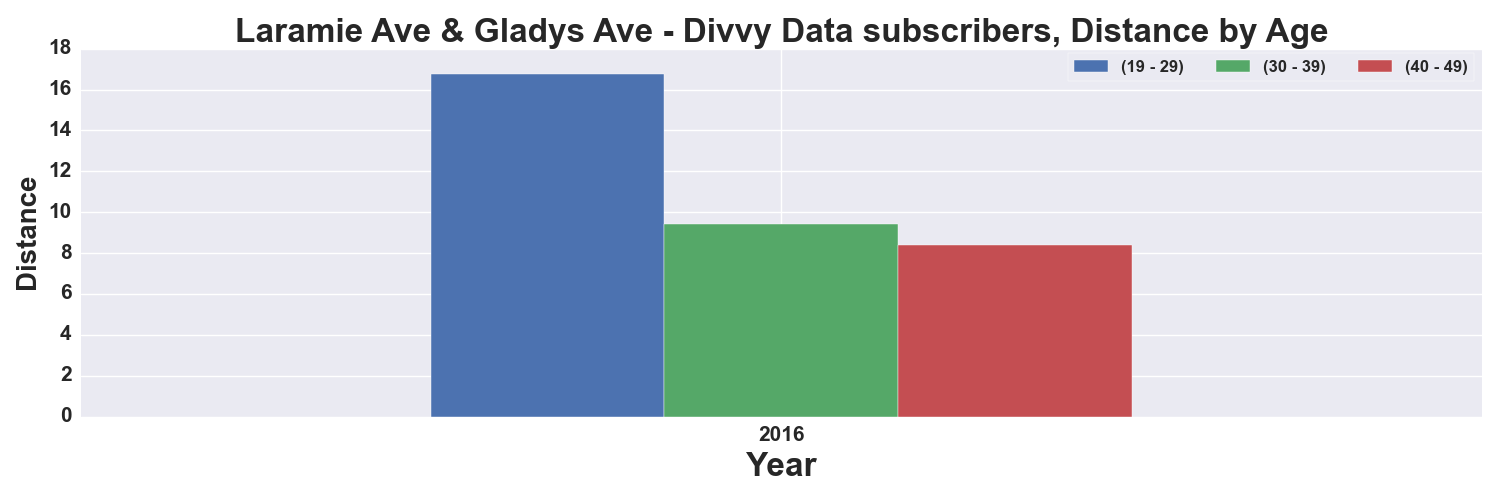

Data behind this chart, as committed beside it:
, START TIME YEAR, DISTANCE_Miles, DISTANCE_Miles, DISTANCE_Miles
AGE_GROUP, , 19 - 29, 30 - 39, 40 - 49
0, 2016, 16.75, 9.399, 8.391
